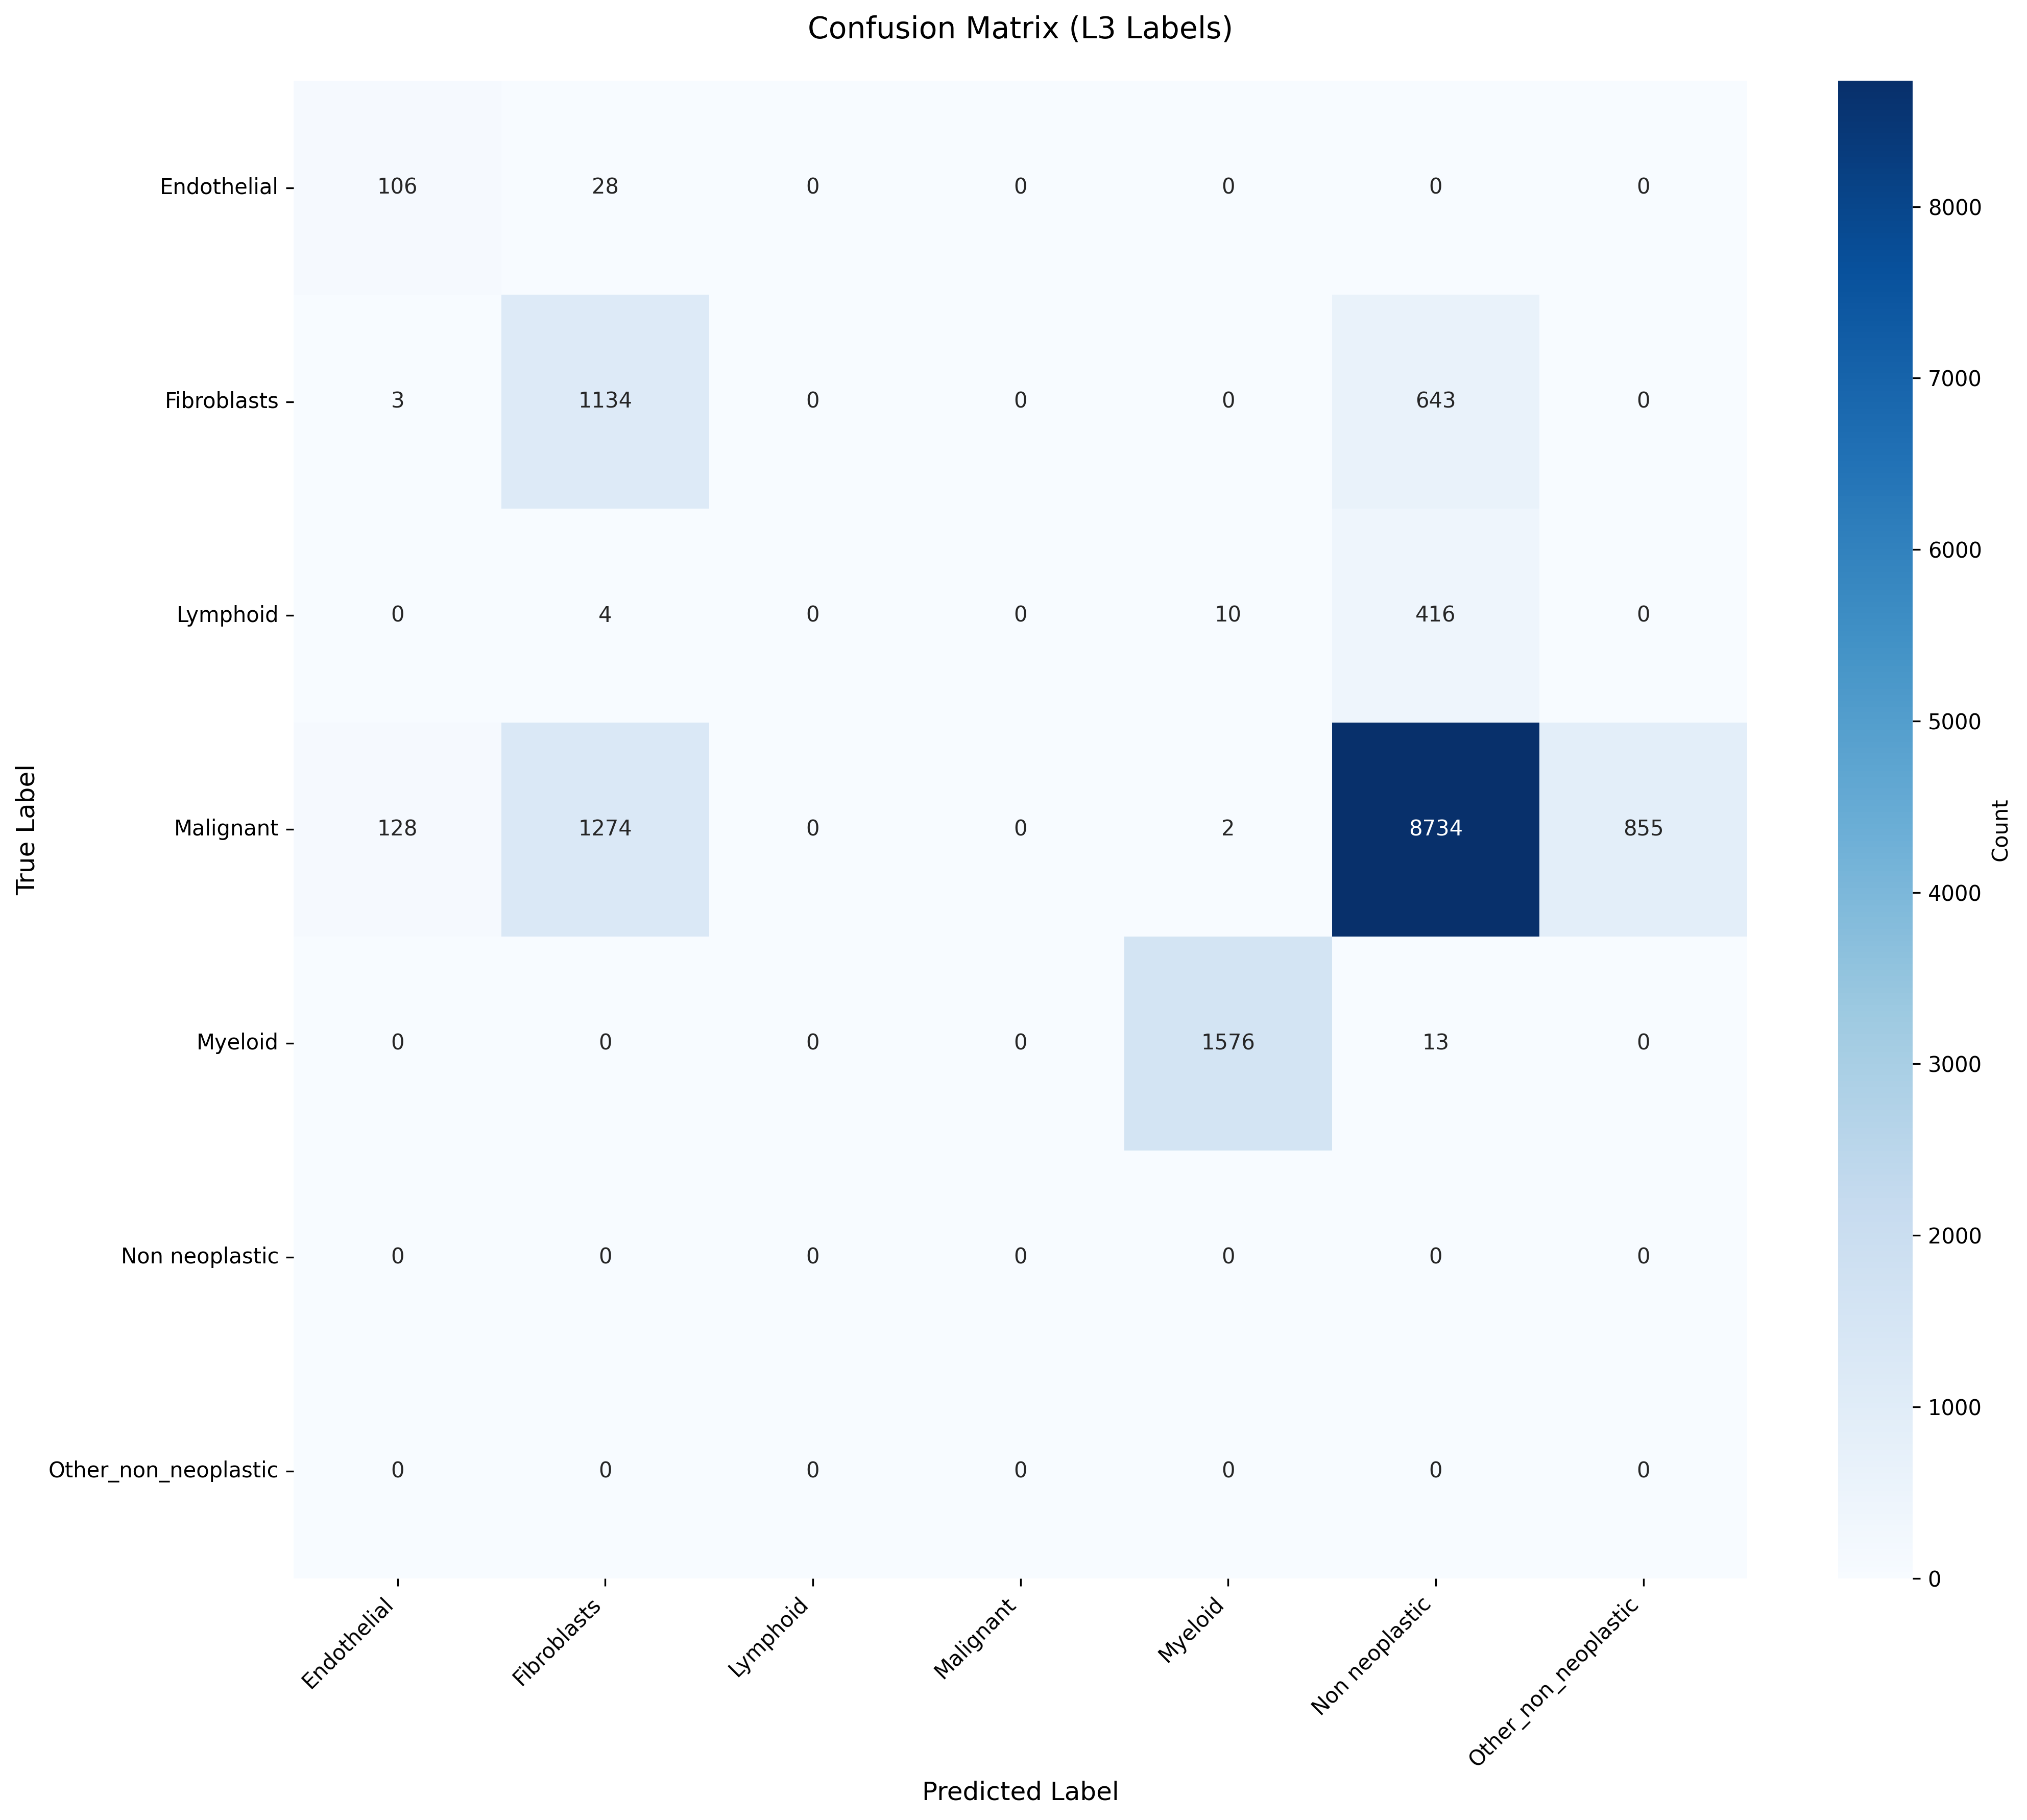

The table this chart was drawn from, first rows:
True_Label, Endothelial, Fibroblasts, Lymphoid, Malignant, Myeloid, Non neoplastic, Other_non_neoplastic
Endothelial, 106, 28, 0, 0, 0, 0, 0
Fibroblasts, 3, 1134, 0, 0, 0, 643, 0
Lymphoid, 0, 4, 0, 0, 10, 416, 0
Malignant, 128, 1274, 0, 0, 2, 8734, 855
Myeloid, 0, 0, 0, 0, 1576, 13, 0
Non neoplastic, 0, 0, 0, 0, 0, 0, 0
Other_non_neoplastic, 0, 0, 0, 0, 0, 0, 0
